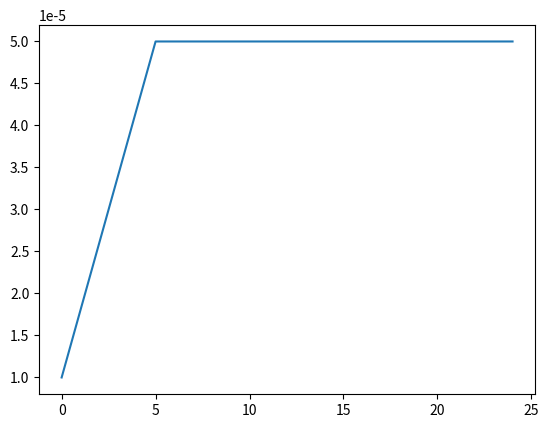

Write the Python code that produced this figure.

import matplotlib.pyplot as plt

class LearningRater:
    def __init__(self
                 , start: float=0.00001, max: float=0.00005, min: float=0.00001
                 , rampup_epochs: int=5, sustain_epochs: int=0
                 , exp_decay: float=0.8):
        self.start = start
        self.max = max
        self.min = min
        self.rampup_epochs = rampup_epochs
        self.sustain_epochs = sustain_epochs
        self.exp_decay = exp_decay
        
    def __call__(self, epoch: int) -> float:
        if epoch < self.rampup_epochs:
            lr = (self.max - self.start) / self.rampup_epochs * epoch + self.start
        else:
            lr = self.max
        return lr

def lrfn_origin(epoch):
    LR_START = 0.00001
    LR_MAX = 0.00005 #* strategy.num_replicas_in_sync
    LR_MIN = 0.00001
    LR_RAMPUP_EPOCHS = 5
    LR_SUSTAIN_EPOCHS = 0
    LR_EXP_DECAY = .8
    
    if epoch < LR_RAMPUP_EPOCHS:
        lr = (LR_MAX - LR_START) / LR_RAMPUP_EPOCHS * epoch + LR_START
    elif epoch < LR_RAMPUP_EPOCHS + LR_SUSTAIN_EPOCHS:
        lr = LR_MAX
    else:
        lr = (LR_MAX - LR_MIN) * LR_EXP_DECAY**(epoch - LR_RAMPUP_EPOCHS - LR_SUSTAIN_EPOCHS) + LR_MIN
    return lr

def get_lr_callback(max_epochs: int = 25, plot_schedule: bool = False):    
    if plot_schedule:
        lrfn = LearningRater()
        rng = [i for i in range(25 if max_epochs < 25 else max_epochs)]
        y = [lrfn(x) for x in rng]
        plt.plot(rng, y)

if __name__ == '__main__':
    get_lr_callback(plot_schedule=True)
